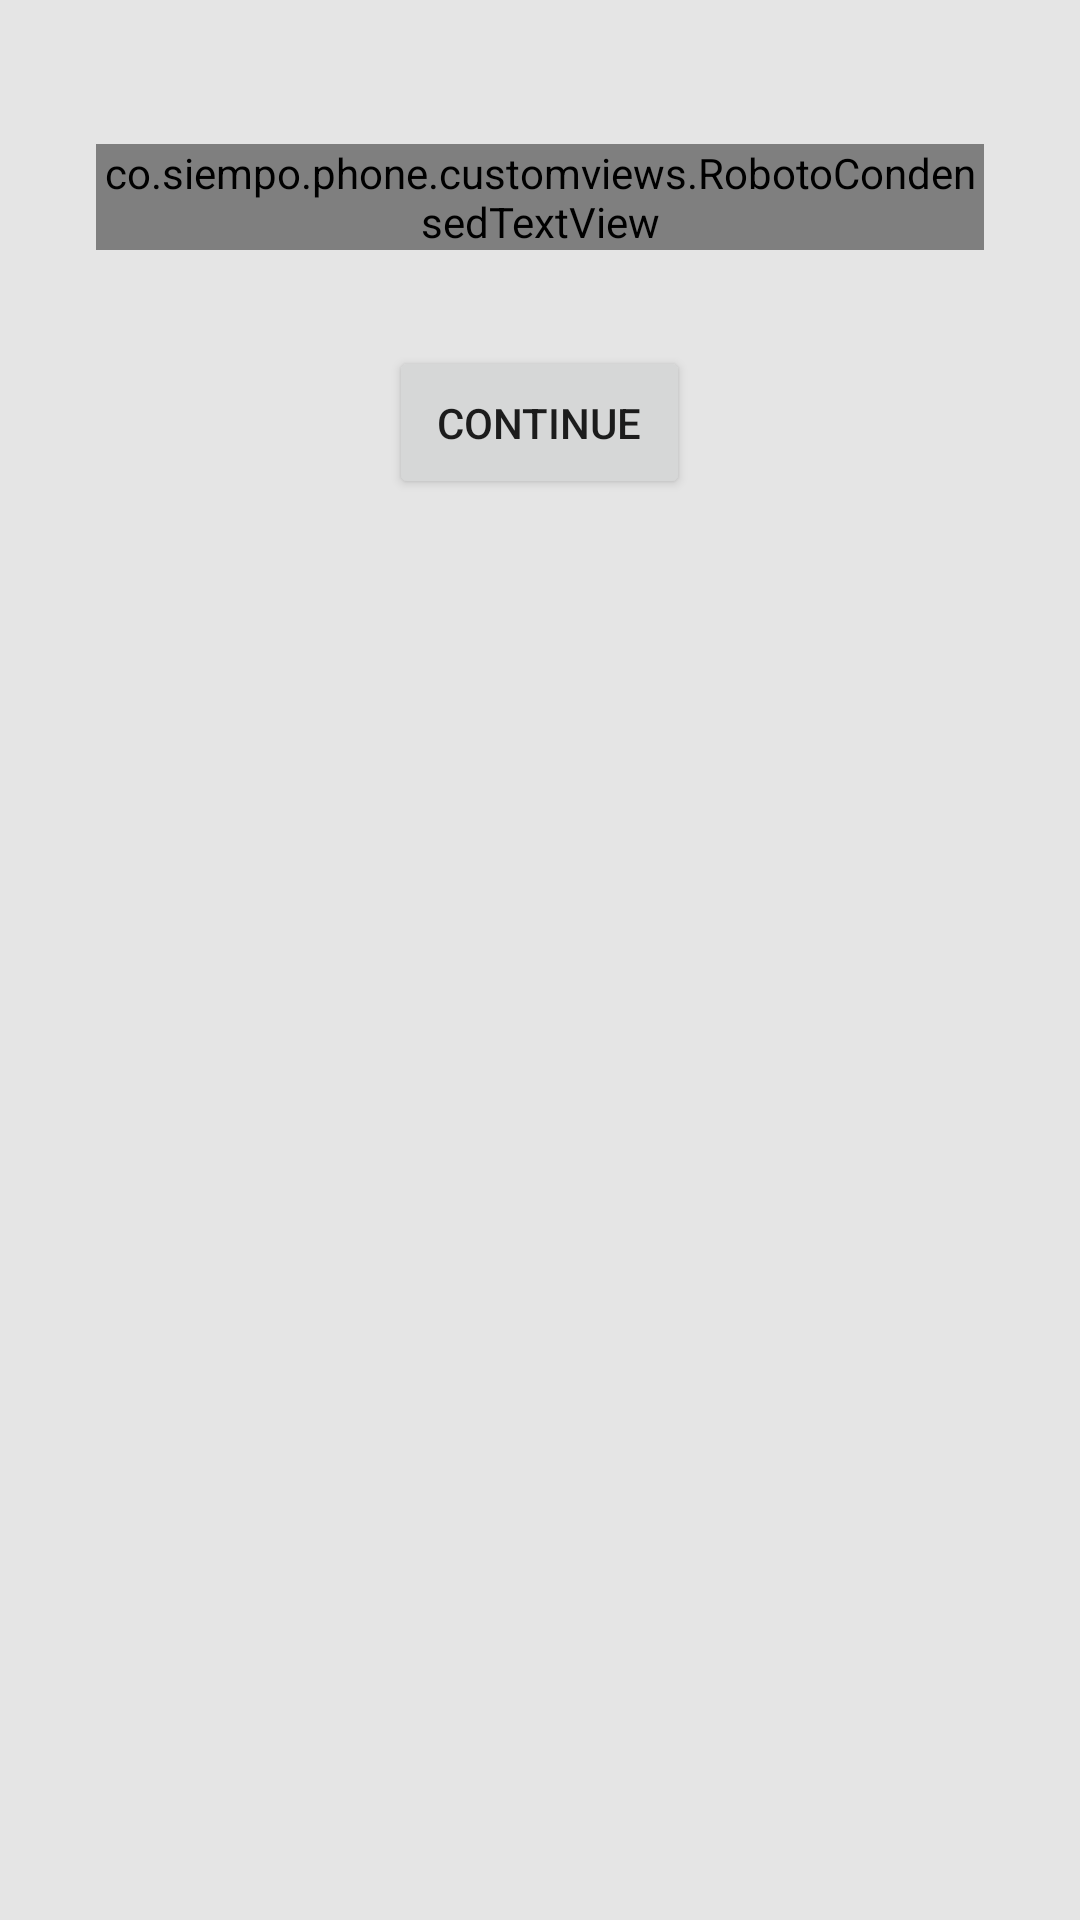

Layout XML and referenced resources for this Android screen:
<!-- AndroidManifest.xml: application theme SiempoAppTheme -->
<!-- res/layout/activity_permission.xml -->
<?xml version="1.0" encoding="utf-8"?>
<androidx.coordinatorlayout.widget.CoordinatorLayout xmlns:android="http://schemas.android.com/apk/res/android"
    android:layout_width="match_parent"
    android:layout_height="match_parent"
    android:fitsSystemWindows="false">

    <LinearLayout
        android:layout_width="match_parent"
        android:layout_height="match_parent"
        android:layout_margin="16dp"
        android:fitsSystemWindows="true"
        android:orientation="vertical"
        android:padding="@dimen/margin.4">

        <co.siempo.phone.customviews.RobotoCondensedTextView
            android:id="@+id/txtPermissionLabel"
            android:layout_width="match_parent"
            android:layout_height="wrap_content"
            android:layout_marginTop="16dp"
            android:text="@string/permission_title"
            android:textSize="18sp" />

        <TableLayout
            android:layout_width="match_parent"
            android:layout_height="wrap_content"
            android:padding="@dimen/margin.3"
            android:stretchColumns="0">

            <TableRow
                android:id="@+id/tblContact"
                android:visibility="gone">

                <co.siempo.phone.customviews.RobotoCondensedTextView
                    android:layout_width="match_parent"
                    android:layout_height="wrap_content"
                    android:text="@string/contact_permission"
                    android:textSize="@dimen/text.size.large" />

                <Switch
                    android:id="@+id/switchContactPermission"
                    android:layout_width="wrap_content"
                    android:layout_height="wrap_content" />

            </TableRow>

            

            <TableRow
                android:id="@+id/tblStorage"
                android:layout_marginTop="16dp"
                android:visibility="gone">

                <co.siempo.phone.customviews.RobotoCondensedTextView
                    android:layout_width="match_parent"
                    android:layout_height="wrap_content"
                    android:text="@string/storage_permission"
                    android:textSize="@dimen/text.size.large" />

                <Switch
                    android:id="@+id/switchFilePermission"
                    android:layout_width="wrap_content"
                    android:layout_height="wrap_content" />

            </TableRow>

            <TableRow
                android:id="@+id/tblNotification"
                android:layout_marginTop="16dp"
                android:visibility="gone">

                <co.siempo.phone.customviews.RobotoCondensedTextView
                    android:layout_width="match_parent"
                    android:layout_height="wrap_content"
                    android:text="@string/notificationAccess"
                    android:textSize="@dimen/text.size.large" />

                <Switch
                    android:id="@+id/switchNotificationAccess"
                    android:layout_width="wrap_content"
                    android:layout_height="wrap_content" />

            </TableRow>


            <TableRow
                android:id="@+id/tblDrawOverlay"
                android:layout_marginTop="16dp"
                android:visibility="gone">

                <co.siempo.phone.customviews.RobotoCondensedTextView
                    android:layout_width="match_parent"
                    android:layout_height="wrap_content"
                    android:text="@string/draw_overlay"
                    android:textSize="@dimen/text.size.large" />

                <Switch
                    android:id="@+id/switchOverlayAccess"
                    android:layout_width="wrap_content"
                    android:layout_height="wrap_content" />

            </TableRow>
            <TableRow
                android:id="@+id/tblControlAccessUsage"
                android:layout_marginTop="16dp"
                android:visibility="gone">

                <co.siempo.phone.customviews.RobotoCondensedTextView
                    android:layout_width="match_parent"
                    android:layout_height="wrap_content"
                    android:text="@string/control_access_usage"
                    android:textSize="@dimen/text.size.large" />

                <Switch
                    android:id="@+id/switchControlAccessUsage"
                    android:layout_width="wrap_content"
                    android:layout_height="wrap_content" />

            </TableRow>


        </TableLayout>

        <Button
            android:id="@+id/btnContinue"
            android:layout_width="wrap_content"
            android:layout_height="wrap_content"
            android:layout_gravity="center"
            android:layout_margin="8dp"
            android:padding="16dp"
            android:text="@string/btn_continue" />


    </LinearLayout>
</androidx.coordinatorlayout.widget.CoordinatorLayout>
<!-- resources referenced by this layout -->
<resources>
  <dimen name="margin.3">12dp</dimen>
  <dimen name="margin.4">16dp</dimen>
  <dimen name="text.size.large">16sp</dimen>
  <string name="btn_continue">Continue</string>
  <string name="call_permission">Telephone</string>
  <string name="contact_permission">Contacts</string>
  <string name="control_access_usage">Usage Access Settings</string>
  <string name="draw_overlay">Draw over other Apps</string>
  <string name="notificationAccess">Notification access</string>
  <string name="permission_title">"Please enable the following permission(s) to allow the Siempo to work correctly:"</string>
  <string name="sms_permission">SMS</string>
  <string name="storage_permission">Storage</string>
  <color name="colorPrimary">#FBFBFA</color>
  <color name="colorAccent">#448AFF</color>
  <color name="background_white">#E5E5E5</color>
  <style name="interrupt_popup_menu" parent="@style/Widget.AppCompat.PopupMenu.Overflow">
          <item name="android:dropDownHorizontalOffset">-8dp</item>
          <item name="android:dropDownVerticalOffset">12dp</item>
      </style>
  <color name="dialog_blue">#42A4FF</color>
  <color name="black_80">#CC000000</color>
  <color name="white">@android:color/white</color>
  <color name="toolbar_bg">#EEEEEE</color>
  <color name="trans_white">#CC000000</color>
  <color name="white_dark">#CCFFFFFF</color>
  <color name="indicator_active">#33000000</color>
  <color name="indicator_inactive">#3342A4FF</color>
  <color name="settings_content_black">#8B000000</color>
  <color name="dialog_title">#DE000000</color>
  <color name="popup_white">#FAFAFA</color>
  <color name="unflageapp_header">#666666</color>
  <color name="trans_black">#DDFFFFFF</color>
  <color name="hint_white">#61000000</color>
  <color name="red">#ff0000</color>
  <style name="FullScreenDialogStyle" parent="SiempoAppTheme">
          <item name="android:windowNoTitle">true</item>
          <item name="android:layout_width">match_parent</item>
          <item name="colorPrimary">@color/white</item>
          <item name="colorAccent">@color/colorAccent</item>
          <item name="android:textColor">@color/black</item>
          <item name="android:colorControlHighlight">@color/colorAccent</item>
          <item name="android:windowBackground">@color/transparent</item>
          <item name="android:windowAnimationStyle">@style/TempoDialog</item>
          <item name="android:backgroundDimEnabled">true</item>
  
      </style>
  <color name="pull_light">#99000000</color>
  <color name="forground_light">#26E81313</color>
  <color name="divider_light">#1F000000</color>
  <color name="trans_white_bg_pane">#80000000</color>
  <color name="divider_light_tools">#1A000000</color>
  <color name="blue_light">#3342A4FF</color>
  <color name="blue_light_hint">#8A42A4FF</color>
  <color name="junk_text_light">#61000000</color>
  <color name="pane_light">#BBFFFFFF</color>
  <color name="black">@android:color/black</color>
  <color name="arrow_color_light">#CCCCCC</color>
  <color name="transparent">@android:color/transparent</color>
  <style name="TempoDialog">
          <item name="android:windowEnterAnimation">@anim/slide_in_tempo_dialog
          </item>
          <item name="android:windowExitAnimation">@anim/slide_out_tempo_dialog
          </item>
      </style>
</resources>
